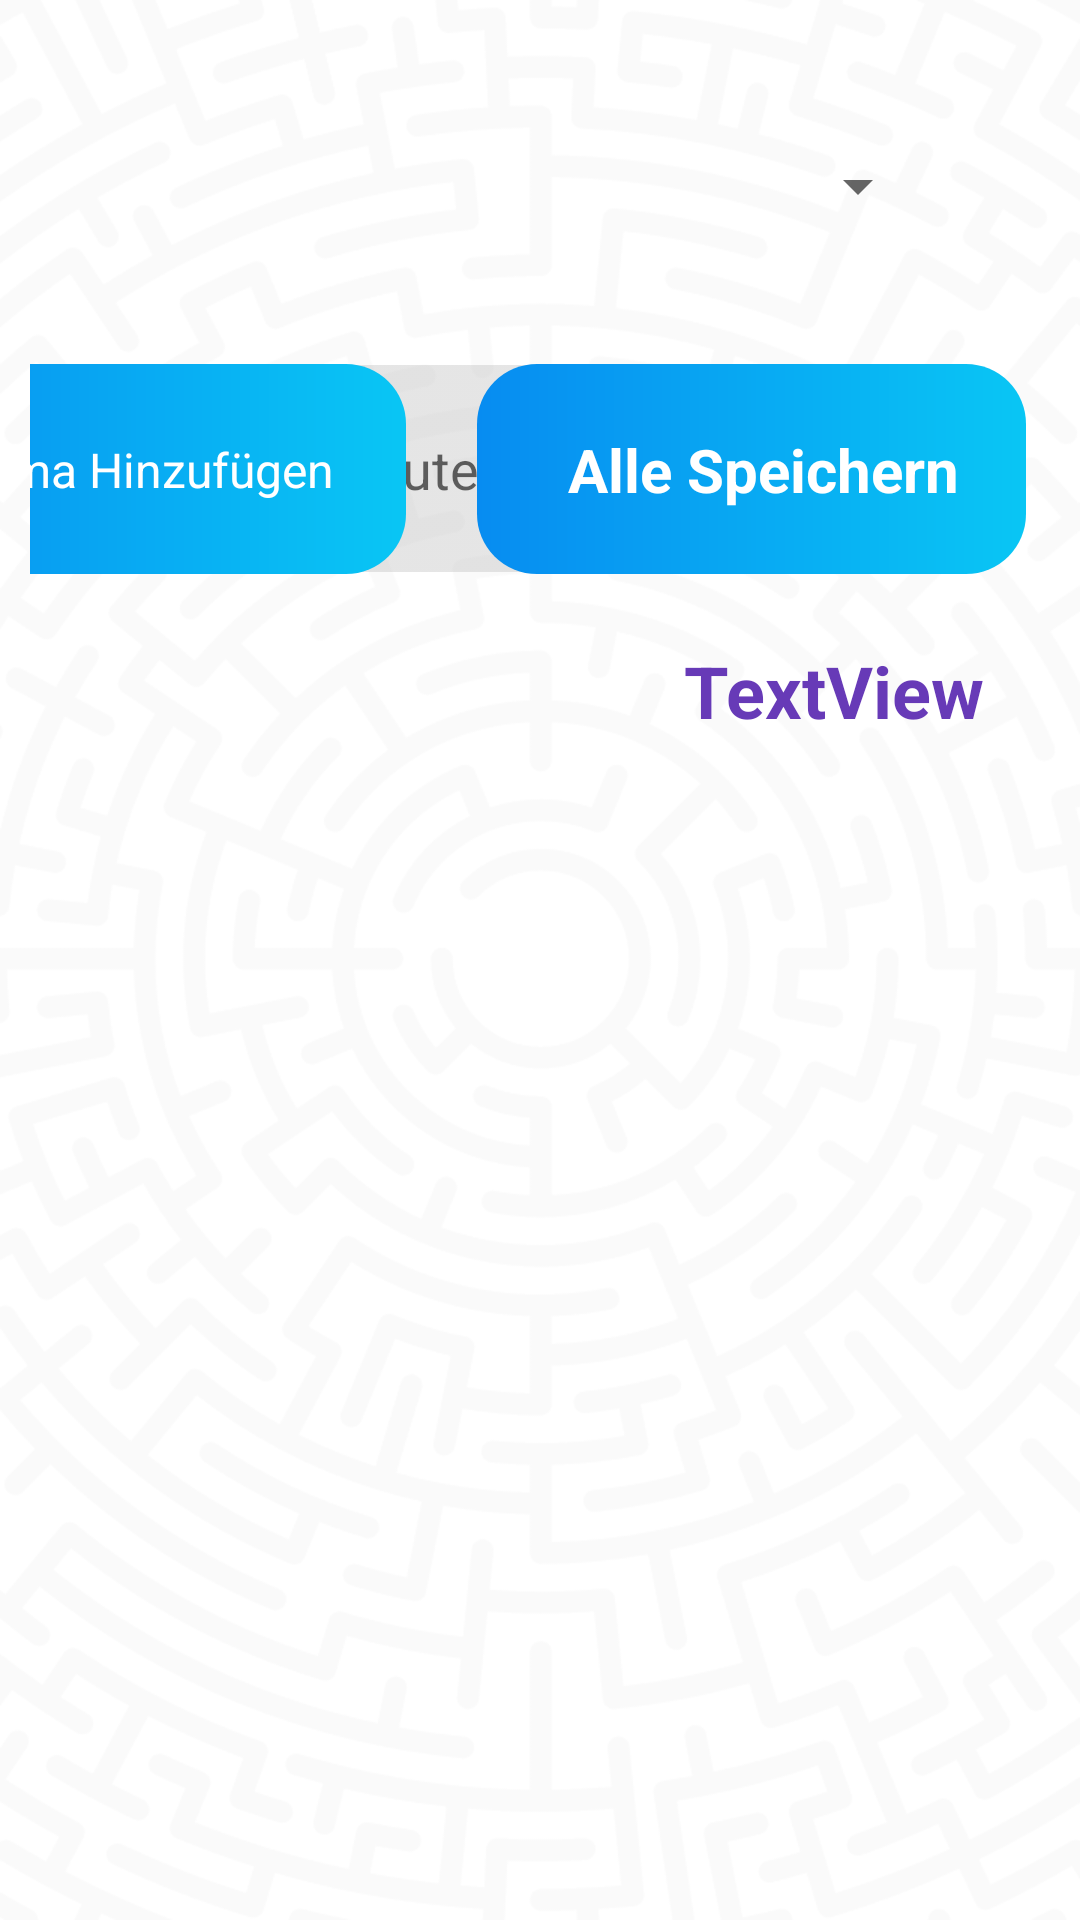

This screen was rendered from an Android layout file. Write that file and the resources it references.
<!-- AndroidManifest.xml: application theme Theme.LerntagebuchApp -->
<!-- res/layout/activity_create_study_plan.xml -->
<?xml version="1.0" encoding="utf-8"?>
<androidx.constraintlayout.widget.ConstraintLayout xmlns:android="http://schemas.android.com/apk/res/android"
    xmlns:app="http://schemas.android.com/apk/res-auto"
    xmlns:tools="http://schemas.android.com/tools"
    android:layout_width="match_parent"
    android:layout_height="match_parent"
    android:background="@drawable/bg_general"
    tools:context=".CreateStudyPlan">

    <androidx.constraintlayout.widget.ConstraintLayout
        android:id="@+id/linearLayout5"
        android:layout_width="0dp"
        android:layout_height="100dp"
        android:layout_marginStart="10dp"
        android:layout_marginTop="32dp"
        android:layout_marginEnd="10dp"
        app:layout_constraintEnd_toEndOf="parent"
        app:layout_constraintHorizontal_bias="0.5"
        app:layout_constraintStart_toStartOf="parent"
        app:layout_constraintTop_toBottomOf="@+id/spinnerThemen">

        <EditText
            android:id="@+id/etZielZeit"
            android:layout_width="100dp"
            android:layout_height="69dp"
            android:layout_marginStart="84dp"
            android:ems="10"
            android:hint="@string/minuten"
            android:padding="10dp"
            android:backgroundTint="@android:color/darker_gray"
            android:background="@drawable/box_entries"
            android:inputType="number"
            app:layout_constraintBottom_toBottomOf="parent"
            app:layout_constraintStart_toStartOf="parent"
            app:layout_constraintTop_toTopOf="parent" />

        <ImageView
            android:id="@+id/imgAddZiel"
            android:layout_width="wrap_content"
            android:layout_height="wrap_content"
            android:onClick="addGoal"
            android:visibility="gone"
            app:layout_constraintBottom_toTopOf="parent"
            app:layout_constraintEnd_toStartOf="parent"
            app:layout_constraintStart_toStartOf="parent"
            app:layout_constraintTop_toTopOf="parent"
            app:srcCompat="@drawable/icon_add" />

        <ImageView
            android:id="@+id/imageView"
            android:layout_width="183dp"
            android:layout_height="70dp"
            android:layout_marginEnd="24dp"
            android:onClick="addGoal"
            app:layout_constraintBottom_toBottomOf="@+id/etZielZeit"
            app:layout_constraintEnd_toStartOf="@+id/imageView2"
            app:layout_constraintTop_toTopOf="@+id/etZielZeit"
            app:srcCompat="@drawable/start_btn" />

        <TextView
            android:id="@+id/textView"
            android:layout_width="wrap_content"
            android:layout_height="wrap_content"
            android:text="@string/thema_hinzufügen"
            android:textColor="#FFF"
            android:textSize="16sp"
            app:layout_constraintBottom_toBottomOf="@+id/imageView"
            app:layout_constraintEnd_toEndOf="@+id/imageView"
            app:layout_constraintStart_toStartOf="@+id/imageView"
            app:layout_constraintTop_toTopOf="@+id/imageView" />

        <ImageView
            android:id="@+id/imageView2"
            android:layout_width="183dp"
            android:layout_height="70dp"
            android:layout_marginEnd="8dp"
            android:onClick="saveGoal"
            app:layout_constraintBottom_toBottomOf="@+id/imageView"
            app:layout_constraintEnd_toEndOf="parent"
            app:layout_constraintTop_toTopOf="@+id/imageView"
            app:srcCompat="@drawable/start_btn" />

        <TextView
            android:id="@+id/textView8"
            android:layout_width="wrap_content"
            android:layout_height="wrap_content"
            android:text="@string/alle_speichern"
            android:textColor="#fff"
            android:textSize="20sp"
            android:textStyle="bold"
            app:layout_constraintBottom_toBottomOf="@+id/imageView2"
            app:layout_constraintEnd_toEndOf="parent"
            app:layout_constraintStart_toStartOf="@+id/imageView2"
            app:layout_constraintTop_toTopOf="@+id/imageView2" />

    </androidx.constraintlayout.widget.ConstraintLayout>

    <Spinner
        android:id="@+id/spinnerThemen"
        android:layout_width="0dp"
        android:layout_height="wrap_content"
        android:layout_marginStart="50dp"
        android:layout_marginTop="50dp"
        android:layout_marginEnd="50dp"
        android:layout_weight="1"
        app:layout_constraintEnd_toEndOf="parent"
        app:layout_constraintHorizontal_bias="0.5"
        app:layout_constraintStart_toStartOf="parent"
        app:layout_constraintTop_toTopOf="parent" />

    <androidx.recyclerview.widget.RecyclerView
        android:id="@+id/rvZiele"
        android:layout_width="0dp"
        android:layout_height="0dp"
        android:layout_marginStart="20dp"
        android:layout_marginTop="8dp"
        android:layout_marginEnd="20dp"
        android:layout_marginBottom="50dp"
        app:layout_constraintBottom_toBottomOf="parent"
        app:layout_constraintEnd_toEndOf="parent"
        app:layout_constraintHorizontal_bias="0.5"
        app:layout_constraintStart_toStartOf="parent"
        app:layout_constraintTop_toBottomOf="@+id/tvTotalGoalTime" />

    <TextView
        android:id="@+id/tvTotalGoalTime"
        android:layout_width="wrap_content"
        android:layout_height="wrap_content"
        android:layout_marginTop="8dp"
        android:layout_marginEnd="32dp"
        android:text="TextView"
        android:textColor="#673AB7"
        android:textSize="24sp"
        android:textStyle="bold"
        app:layout_constraintEnd_toEndOf="parent"
        app:layout_constraintTop_toBottomOf="@+id/linearLayout5" />

</androidx.constraintlayout.widget.ConstraintLayout>
<!-- resources referenced by this layout -->
<resources>
  <!-- drawable bg_general: png bitmap (drawable, 146752 bytes) -->
  <!-- drawable box_entries: png bitmap (drawable, 305 bytes) -->
  <!-- drawable icon_add (drawable) -->
  <vector android:height="24dp" android:tint="#45B8D6"
      android:viewportHeight="24" android:viewportWidth="24"
      android:width="24dp" xmlns:android="http://schemas.android.com/apk/res/android">
      <path android:fillColor="@android:color/white" android:pathData="M13,7h-2v4L7,11v2h4v4h2v-4h4v-2h-4L13,7zM12,2C6.48,2 2,6.48 2,12s4.48,10 10,10 10,-4.48 10,-10S17.52,2 12,2zM12,20c-4.41,0 -8,-3.59 -8,-8s3.59,-8 8,-8 8,3.59 8,8 -3.59,8 -8,8z"/>
  </vector>
  <!-- drawable start_btn (drawable) -->
  <?xml version="1.0" encoding="utf-8"?>
  <shape xmlns:android="http://schemas.android.com/apk/res/android">
  
      <corners android:radius="20dp" />
      <gradient
          android:endColor="#078CF1"
          android:startColor="#09C6F4"
          android:angle="180"
          />
  
  </shape>
  <string name="alle_speichern">Alle Speichern</string>
  <string name="minuten">Minuten?</string>
  <style name="Theme.LerntagebuchApp" parent="Theme.MaterialComponents.DayNight.DarkActionBar">
          
          <item name="colorPrimary">@color/purple_500</item>
          <item name="colorPrimaryVariant">@color/purple_700</item>
          <item name="colorOnPrimary">@color/white</item>
          
          <item name="colorSecondary">@color/teal_200</item>
          <item name="colorSecondaryVariant">@color/teal_700</item>
          <item name="colorOnSecondary">@color/black</item>
          
          <item name="android:statusBarColor" tools:targetApi="l">?attr/colorPrimaryVariant</item>
          
      </style>
  <!-- not gathered from this repository: default colours our renderer supplied (Android Studio template values) -->
  <color name="purple_500">#FF6200EE</color>
  <color name="purple_700">#FF3700B3</color>
  <color name="teal_200">#FF03DAC5</color>
  <color name="teal_700">#FF018786</color>
  <color name="black">#FF000000</color>
  <color name="white">#FFFFFFFF</color>
</resources>
